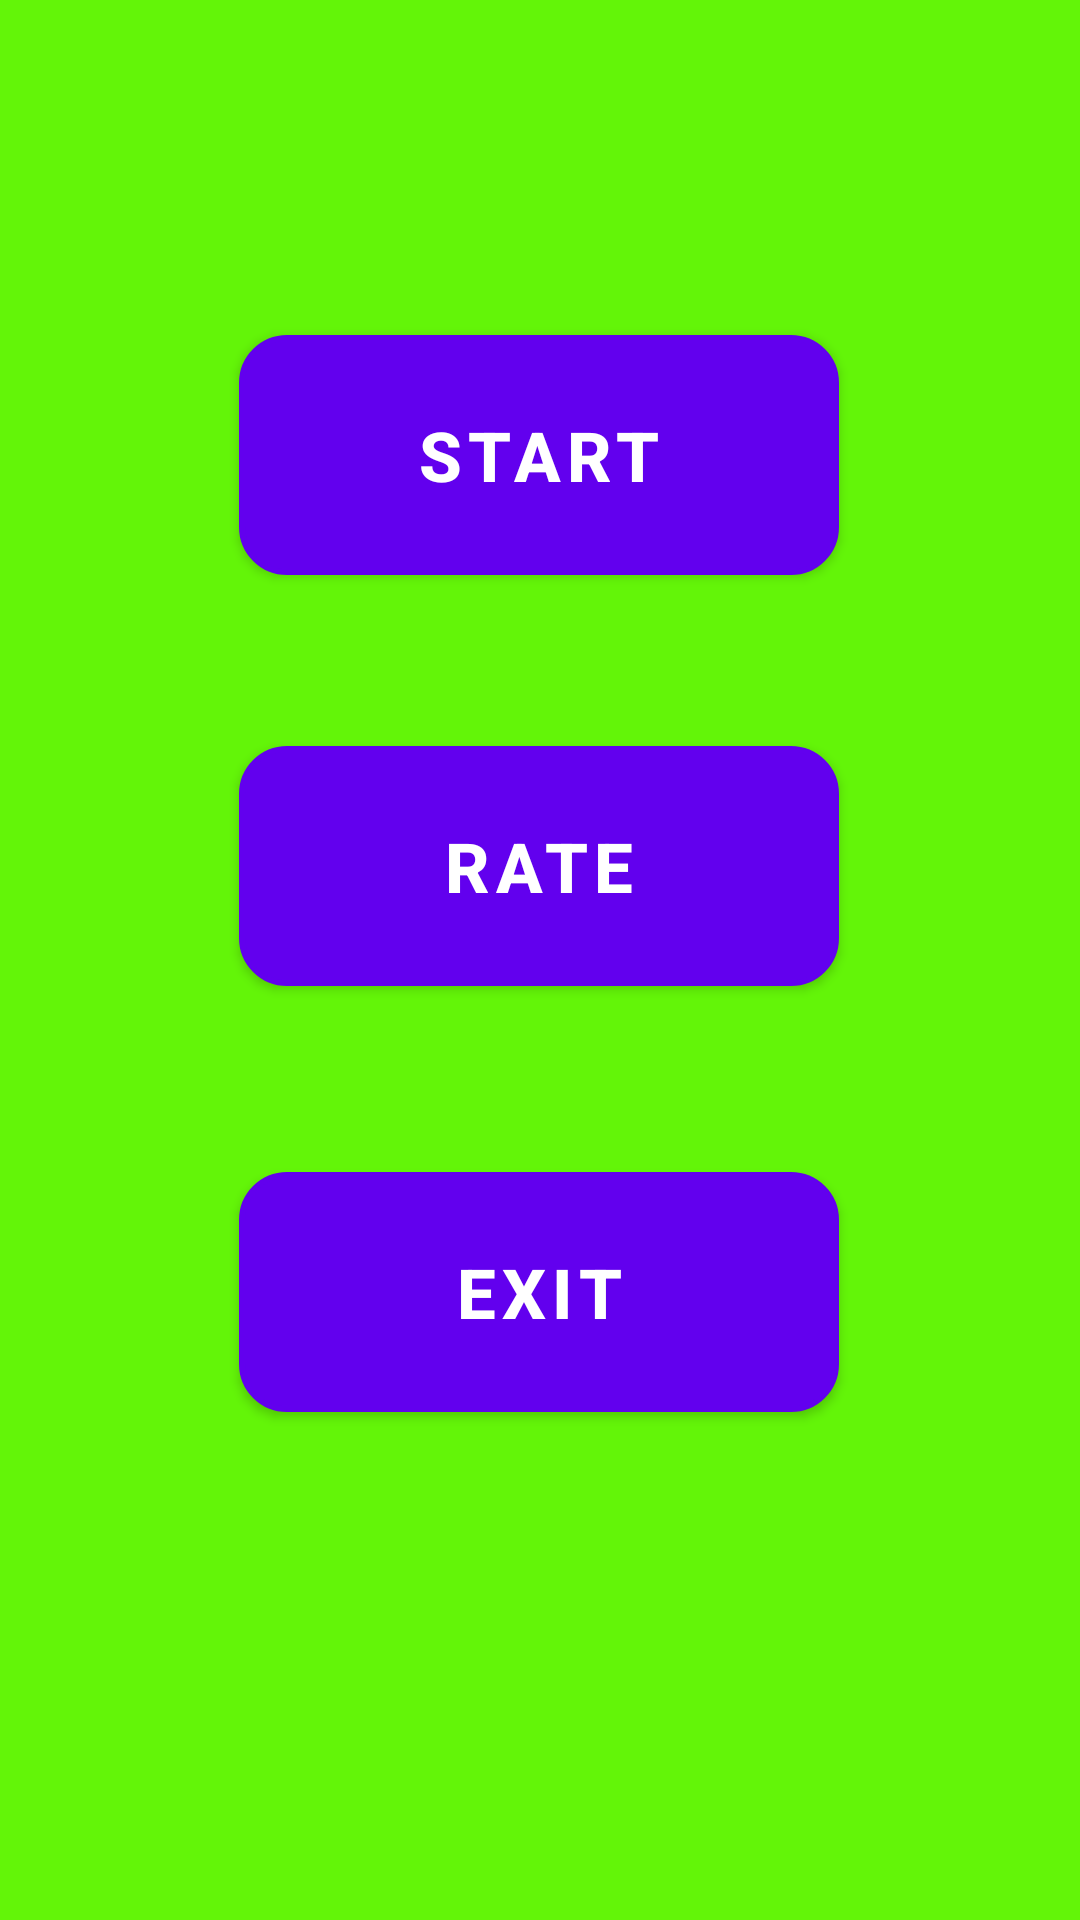

Reconstruct the res/layout file that produces this screen, plus the resources it refers to.
<!-- AndroidManifest.xml: application theme Theme.Kids_Learning_project -->
<!-- res/layout/activity_option_page.xml -->
<?xml version="1.0" encoding="utf-8"?>
<androidx.constraintlayout.widget.ConstraintLayout xmlns:android="http://schemas.android.com/apk/res/android"
    xmlns:app="http://schemas.android.com/apk/res-auto"
    xmlns:tools="http://schemas.android.com/tools"
    android:layout_width="match_parent"
android:background="#63F508"
    android:theme="@style/NoActionBar"
    android:layout_height="match_parent"
    tools:context=".OptionPage">


    <Button
        android:id="@+id/start"
        android:layout_width="200dp"
        android:layout_height="80dp"
        android:layout_margin="20dp"
        android:background="@drawable/designbutton"
        android:text="START"
        android:textAllCaps="false"
        android:textColor="#FFFFFF"
        android:textSize="23dp"
        android:textStyle="bold"
        app:layout_constraintBottom_toTopOf="@+id/rate"
        app:layout_constraintEnd_toEndOf="parent"
        app:layout_constraintHorizontal_bias="0.497"
        app:layout_constraintStart_toStartOf="parent"
        app:layout_constraintTop_toTopOf="parent"
        app:layout_constraintVertical_bias="0.712" />

    <Button
        android:id="@+id/rate"
        android:layout_width="200dp"
        android:layout_height="80dp"
        android:layout_margin="20dp"
        android:background="@drawable/designbutton"
        android:text="RATE"
        android:textAllCaps="false"
        android:textColor="#FFFFFF"
        android:textSize="23dp"
        android:textStyle="bold"
        app:layout_constraintBottom_toBottomOf="parent"
        app:layout_constraintEnd_toEndOf="parent"
        app:layout_constraintHorizontal_bias="0.497"
        app:layout_constraintStart_toStartOf="parent"
        app:layout_constraintTop_toTopOf="parent"
        app:layout_constraintVertical_bias="0.44" />

    <Button
        android:id="@+id/exit"
        android:layout_width="200dp"
        android:layout_height="80dp"
        android:layout_margin="20dp"
        android:background="@drawable/designbutton"
        android:text="EXIT"
        android:textAllCaps="false"
        android:textColor="#FFFFFF"
        android:textSize="23dp"
        android:textStyle="bold"
        app:layout_constraintBottom_toBottomOf="parent"
        app:layout_constraintEnd_toEndOf="parent"
        app:layout_constraintHorizontal_bias="0.497"
        app:layout_constraintStart_toStartOf="parent"
        app:layout_constraintTop_toTopOf="parent"
        app:layout_constraintVertical_bias="0.713" />


</androidx.constraintlayout.widget.ConstraintLayout>
<!-- resources referenced by this layout -->
<resources>
  <!-- drawable designbutton (drawable) -->
  <?xml version="1.0" encoding="utf-8"?>
  <shape xmlns:android="http://schemas.android.com/apk/res/android">
      <stroke
          android:width="2dp"
          android:color="#ffffff"></stroke>
      <corners
          android:alpha="0.5"
          android:radius="15dp">
  
      </corners>
  
      <solid android:color="#0020C2" />
  </shape>
  <style name="NoActionBar" parent="Theme.MaterialComponents.DayNight.NoActionBar">
  
          <item name="colorPrimary">@color/purple_500</item>
          <item name="colorPrimaryVariant">@color/purple_700</item>
          <item name="colorOnPrimary">@color/white</item>
      </style>
  <style name="Theme.Kids_Learning_project" parent="Theme.MaterialComponents.DayNight.DarkActionBar">
          
          <item name="colorPrimary">@color/purple_500</item>
          <item name="colorPrimaryVariant">@color/purple_700</item>
          <item name="colorOnPrimary">@color/white</item>
          
          <item name="colorSecondary">@color/teal_200</item>
          <item name="colorSecondaryVariant">@color/teal_700</item>
          <item name="colorOnSecondary">@color/black</item>
          
          <item name="android:statusBarColor" tools:targetApi="l">?attr/colorPrimaryVariant</item>
          
      </style>
  <!-- not gathered from this repository: default colours our renderer supplied (Android Studio template values) -->
  <color name="purple_500">#FF6200EE</color>
  <color name="purple_700">#FF3700B3</color>
  <color name="teal_200">#FF03DAC5</color>
  <color name="teal_700">#FF018786</color>
  <color name="black">#FF000000</color>
  <color name="white">#FFFFFFFF</color>
</resources>
